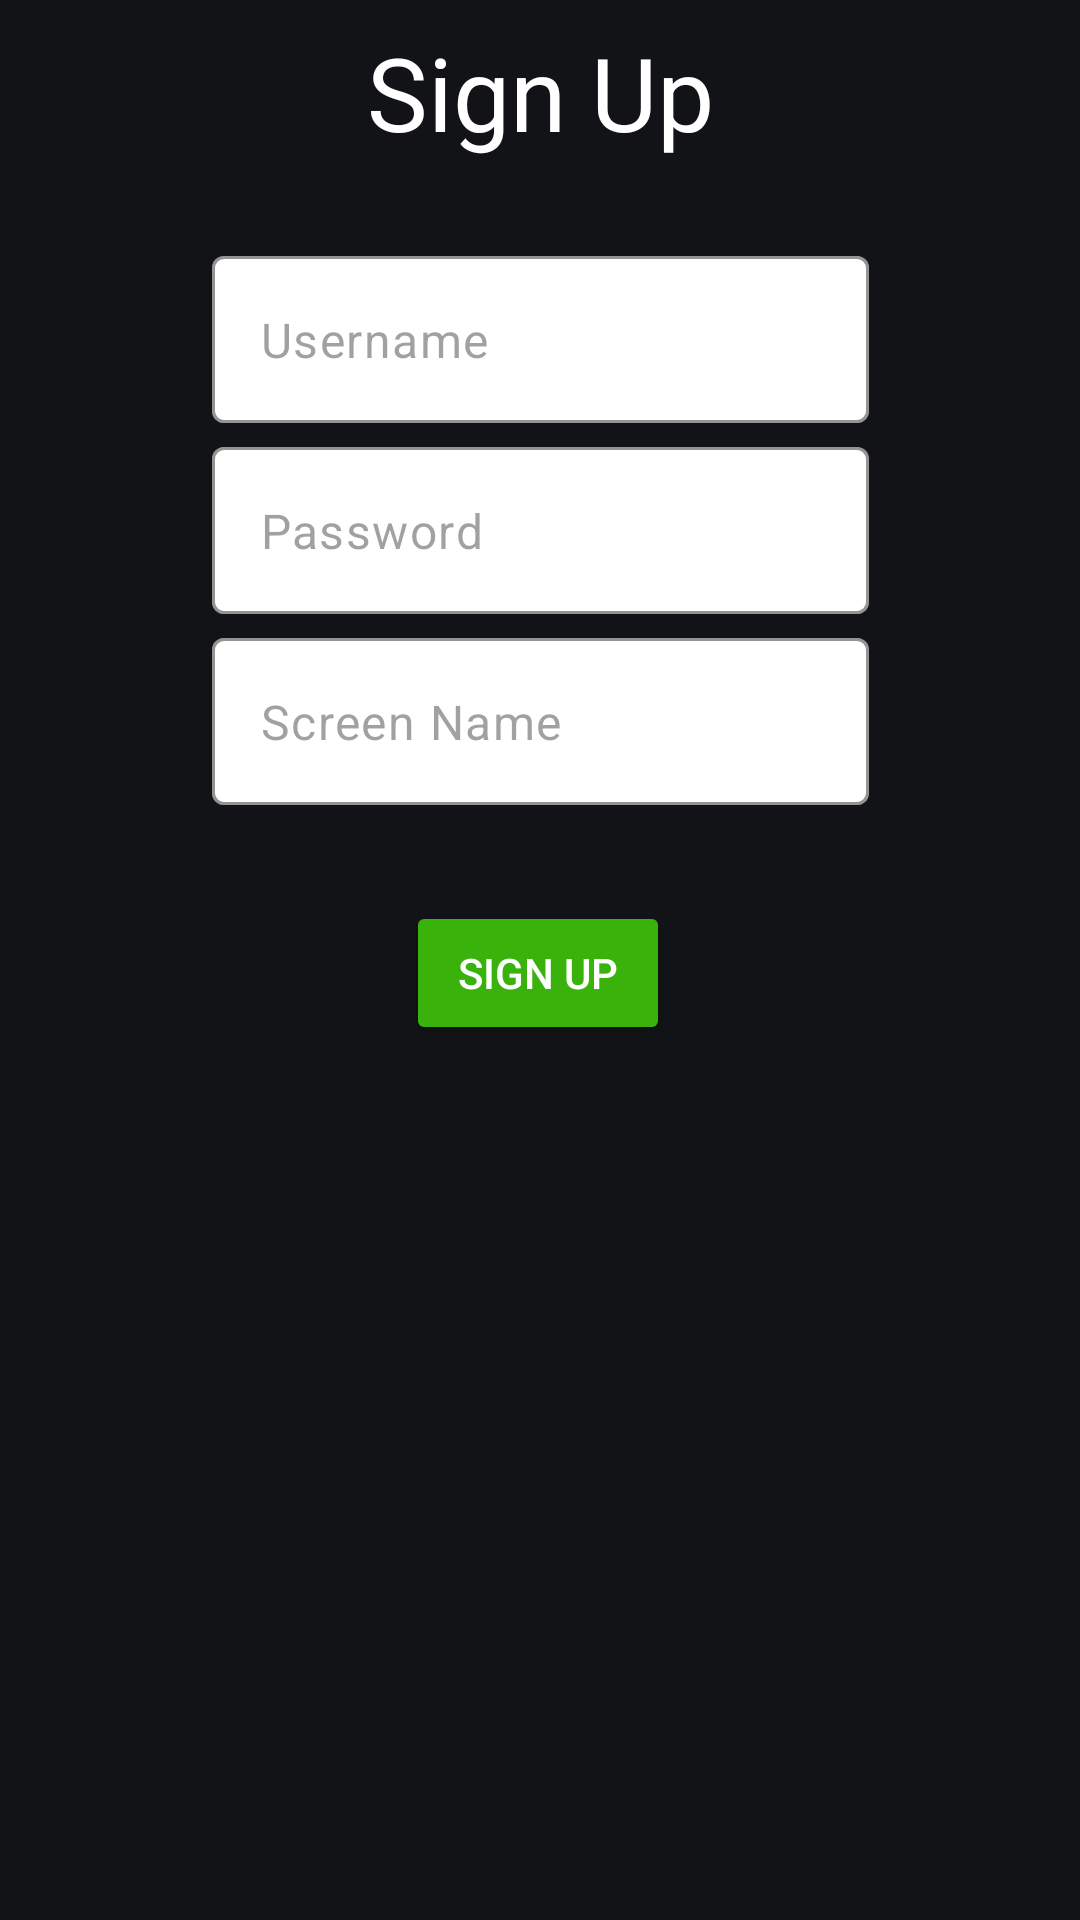

This screen was rendered from an Android layout file. Write that file and the resources it references.
<!-- AndroidManifest.xml: application theme Theme.Flyouts -->
<!-- res/layout/activity_sign_up.xml -->
<?xml version="1.0" encoding="utf-8"?>
<androidx.constraintlayout.widget.ConstraintLayout xmlns:android="http://schemas.android.com/apk/res/android"
    xmlns:app="http://schemas.android.com/apk/res-auto"
    xmlns:tools="http://schemas.android.com/tools"
    android:layout_width="match_parent"
    android:layout_height="match_parent"
    tools:context=".SignUpActivity">

    <com.google.android.material.textfield.TextInputLayout
        android:id="@+id/signUpEtTextUsernameContainer"
        style="@style/ThemeOverlay.Material3.TextInputEditText.OutlinedBox"
        android:layout_width="219dp"
        android:layout_height="wrap_content"
        android:layout_alignParentStart="true"
        android:layout_alignParentTop="true"
        android:layout_alignParentEnd="true"
        android:layout_marginTop="32dp"
        android:hint="Title (Required)"
        android:textColorHint="@color/grey"
        app:boxBackgroundColor="@color/white"
        app:boxStrokeColor="#39B30C"
        app:hintEnabled="false"
        app:hintTextColor="#39B30C"
        app:layout_constraintEnd_toEndOf="parent"
        app:layout_constraintStart_toStartOf="parent"
        app:layout_constraintTop_toBottomOf="@+id/signUpTitle">

        <com.google.android.material.textfield.TextInputEditText
            android:id="@+id/signUpEtTextUsername"
            android:layout_width="match_parent"
            android:layout_height="match_parent"
            android:hint="Username"
            android:inputType="textShortMessage"
            android:textColor="@color/grey"
            android:textColorHint="#77353535" />
    </com.google.android.material.textfield.TextInputLayout>

    <com.google.android.material.textfield.TextInputLayout
        android:id="@+id/signUpEtTextPasswordContainer"
        style="@style/ThemeOverlay.Material3.TextInputEditText.OutlinedBox"
        android:layout_width="219dp"
        android:layout_height="wrap_content"
        android:layout_alignParentStart="true"
        android:layout_alignParentTop="true"
        android:layout_alignParentEnd="true"
        android:layout_marginTop="8dp"
        android:hint="Title (Required)"
        android:textColorHint="@color/grey"
        app:boxBackgroundColor="@color/white"
        app:boxStrokeColor="#39B30C"
        app:hintEnabled="false"
        app:hintTextColor="#39B30C"
        app:layout_constraintEnd_toEndOf="parent"
        app:layout_constraintStart_toStartOf="parent"
        app:layout_constraintTop_toBottomOf="@+id/signUpEtTextUsernameContainer">

        <com.google.android.material.textfield.TextInputEditText
            android:id="@+id/signUpEtTextPassword"
            android:layout_width="match_parent"
            android:layout_height="match_parent"
            android:hint="Password"
            android:inputType="textPassword"
            android:textColor="@color/grey"
            android:textColorHint="#77353535" />
    </com.google.android.material.textfield.TextInputLayout>

    <com.google.android.material.textfield.TextInputLayout
        android:id="@+id/signupEtScreenNameContainer"
        style="@style/ThemeOverlay.Material3.TextInputEditText.OutlinedBox"
        android:layout_width="219dp"
        android:layout_height="wrap_content"
        android:layout_alignParentStart="true"
        android:layout_alignParentTop="true"
        android:layout_alignParentEnd="true"
        android:layout_marginTop="8dp"
        android:hint="Title (Required)"
        android:textColorHint="@color/grey"
        app:boxBackgroundColor="@color/white"
        app:boxStrokeColor="#39B30C"
        app:hintEnabled="false"
        app:hintTextColor="#39B30C"
        app:layout_constraintEnd_toEndOf="parent"
        app:layout_constraintStart_toStartOf="parent"
        app:layout_constraintTop_toBottomOf="@+id/signUpEtTextPasswordContainer">

        <com.google.android.material.textfield.TextInputEditText
            android:id="@+id/signupEtScreenName"
            android:layout_width="match_parent"
            android:layout_height="match_parent"
            android:hint="Screen Name"
            android:inputType="textShortMessage"
            android:textColor="@color/grey"
            android:textColorHint="#77353535" />
    </com.google.android.material.textfield.TextInputLayout>

    <Button
        android:id="@+id/signup_signUpBtn"
        android:layout_width="wrap_content"
        android:layout_height="wrap_content"
        android:layout_marginTop="32dp"
        android:backgroundTint="#39B30C"
        android:text="Sign Up"
        android:textColor="#FFFF"
        app:layout_constraintEnd_toEndOf="parent"
        app:layout_constraintHorizontal_bias="0.498"
        app:layout_constraintStart_toStartOf="parent"
        app:layout_constraintTop_toBottomOf="@+id/signupEtScreenNameContainer" />

    <TextView
        android:id="@+id/signUpTitle"
        android:layout_width="wrap_content"
        android:layout_height="wrap_content"
        android:layout_marginTop="8dp"
        android:text="Sign Up"
        android:textAppearance="@style/TextAppearance.AppCompat.Display1"
        android:textColor="#FFFF"
        android:textColorHighlight="#FFFF"
        android:textColorHint="#FFFF"
        android:textColorLink="#FFFF"
        app:layout_constraintEnd_toEndOf="parent"
        app:layout_constraintStart_toStartOf="parent"
        app:layout_constraintTop_toTopOf="parent" />

</androidx.constraintlayout.widget.ConstraintLayout>
<!-- resources referenced by this layout -->
<resources>
  <color name="grey">#181b20</color>
  <color name="white">#FFFFFFFF</color>
  <style name="Theme.Flyouts" parent="Theme.Material3.DynamicColors.Dark">
          
          
  
          <item name="colorPrimary">@color/grey</item>
          <item name="colorPrimaryVariant">@color/purple_700</item>
          <item name="colorOnPrimary">@color/white</item>
          
          <item name="colorSecondary">@color/teal_200</item>
          <item name="colorSecondaryVariant">@color/teal_700</item>
          <item name="colorOnSecondary">@color/white</item>
          
  
  
          <item name="android:statusBarColor" tools:targetApi="l">@color/grey</item>
          
      </style>
  <color name="purple_700">#FF3700B3</color>
  <color name="teal_200">#FF03DAC5</color>
  <color name="teal_700">#FF018786</color>
</resources>
